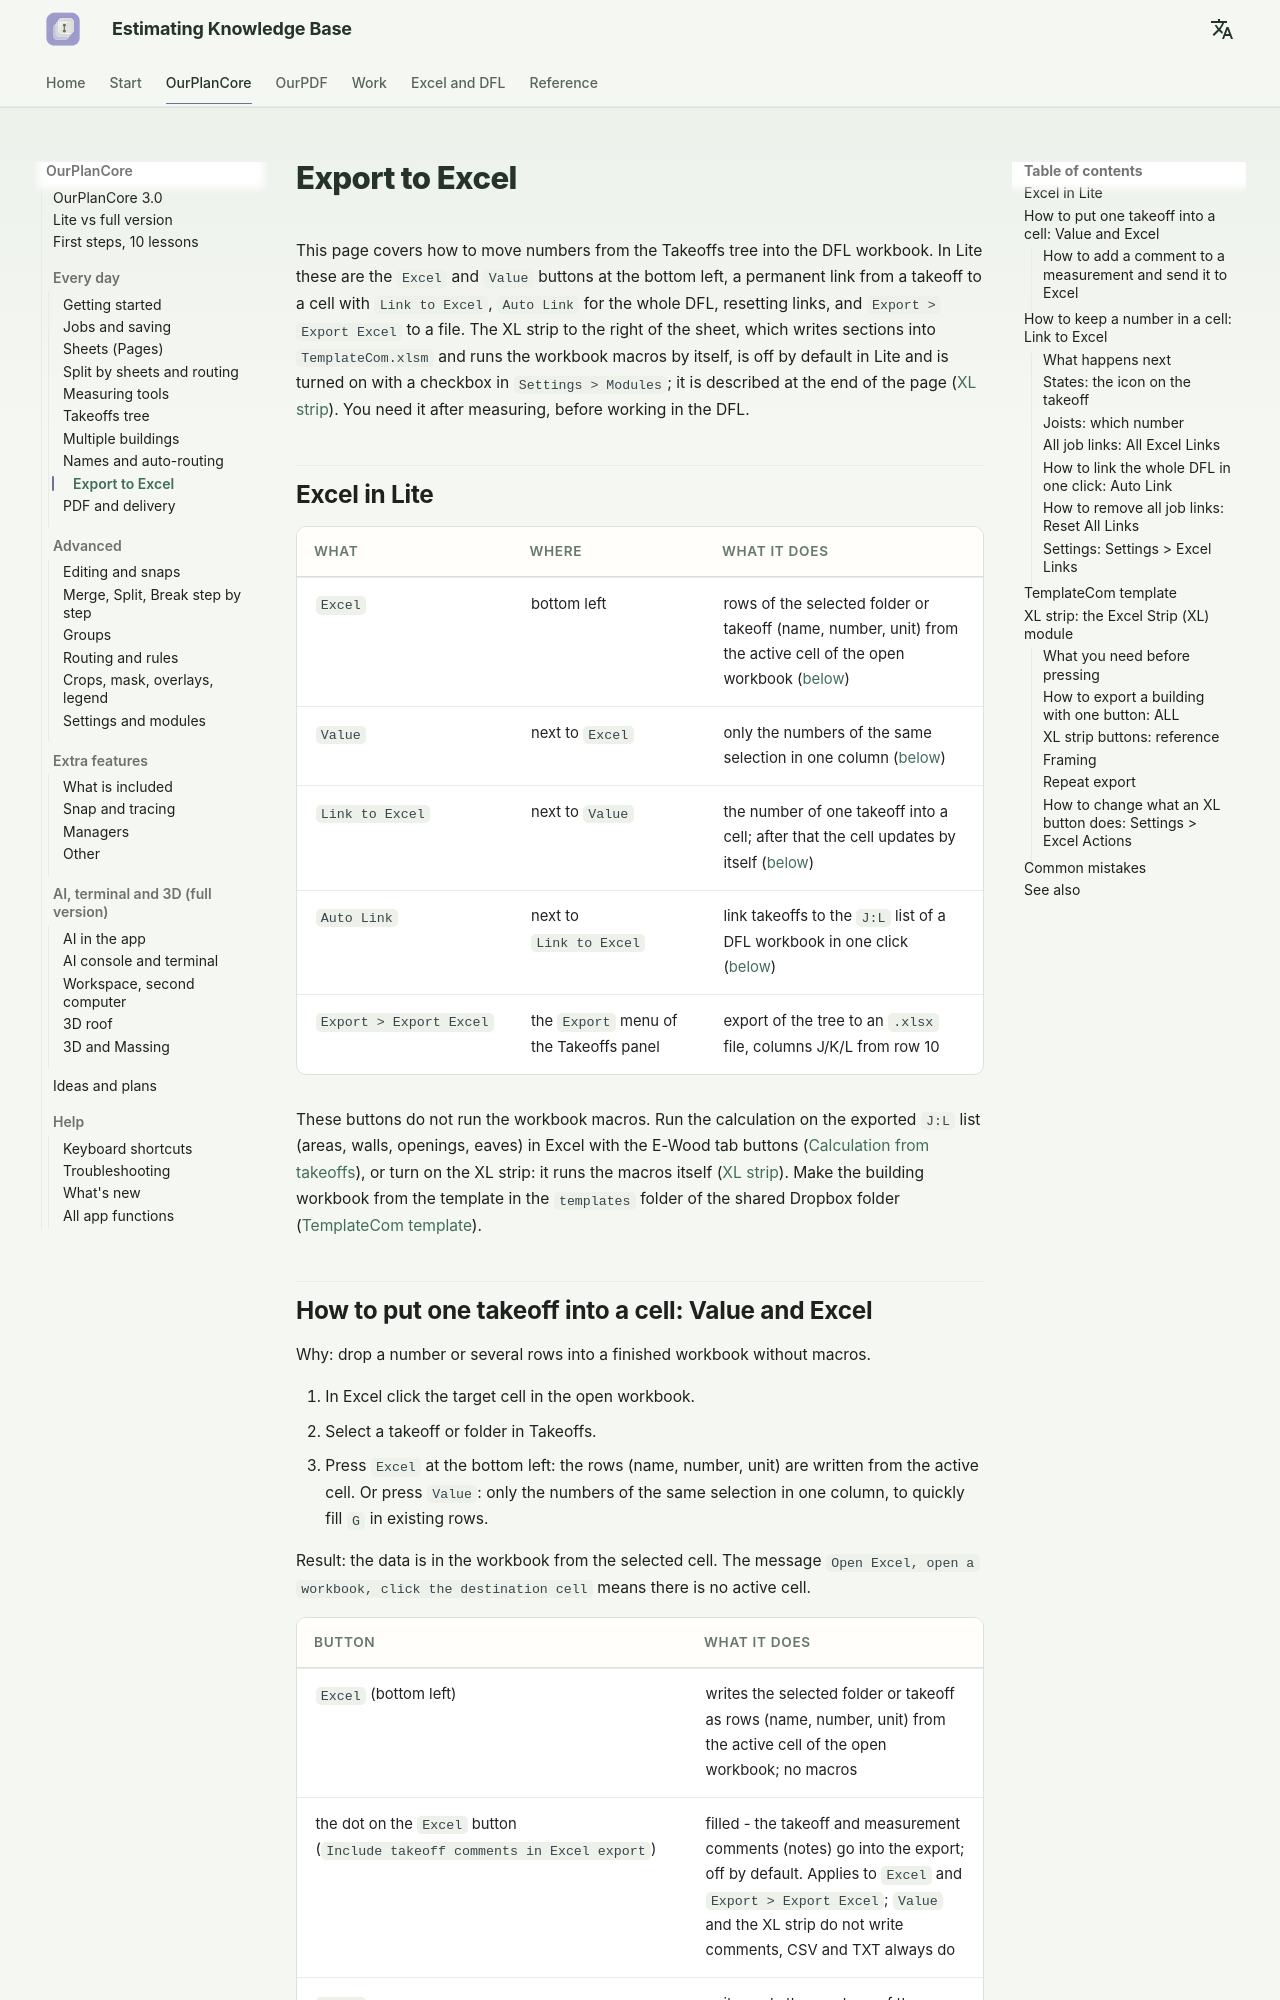

repository: artrmiys/knowledge-base · page: en/reference/ourplancore-excel/index.html · generator: mkdocs

# Экспорт в Excel

Здесь: как перенести числа из дерева Takeoffs в книгу DFL. В Lite это кнопки `Excel` и `Value` внизу слева, постоянная связь позиции с ячейкой `Link to Excel`, `Auto Link` на весь DFL, сброс связей и `Export > Export Excel` в файл. Полоса XL справа от листа, которая пишет секции в `TemplateCom.xlsm` и сама запускает макросы книги, в Lite по умолчанию выключена и включается галкой в `Settings > Modules`; она описана в конце страницы ([Полоса XL](#xl)). Нужно после замеров, перед работой в DFL.

## Excel в Lite { #lite }

| Что | Где | Что делает |
| --- | --- | --- |
| `Excel` | внизу слева | строки выделенной папки или позиции (имя, число, единица) от активной ячейки открытой книги ([ниже](#value)) |
| `Value` | рядом с `Excel` | только числа той же выборки в одну колонку ([ниже](#value)) |
| `Link to Excel` | рядом с `Value` | число одной позиции в ячейку; дальше ячейка обновляется сама ([ниже](#link)) |
| `Auto Link` | рядом с `Link to Excel` | связать позиции со списком `J:L` книги DFL одним нажатием ([ниже](#auto-link)) |
| `Export > Export Excel` | меню `Export` панели Takeoffs | выгрузка дерева в файл `.xlsx`, колонки J/K/L от строки 10 |

Эти кнопки макросы книги не запускают. Расчёт по выгруженному списку `J:L` (площади, стены, проёмы, карнизы) запускайте в Excel кнопками вкладки E-Wood ([Расчёт по замерам](ewood-tab.md#calculate)) или включите полосу XL: она сама запускает макросы ([Полоса XL](#xl)). Книгу корпуса делайте из шаблона в папке `templates` общей папки Dropbox ([Шаблон TemplateCom](#template)).

## Как вписать одну позицию в ячейку: Value и Excel { #value }

Зачем: подставить число или несколько строк в готовую книгу без макросов.

1. Щёлкните в Excel ячейку назначения в открытой книге.
2. Выделите в Takeoffs позицию или папку.
3. Нажмите `Excel` внизу слева: строки (имя, число, единица) записаны от активной ячейки. Или нажмите `Value`: только числа той же выборки в одну колонку, чтобы быстро подставить `G` в готовые строки.

Результат: данные в книге от выбранной ячейки. Сообщение `Open Excel, open a workbook, click the destination cell` означает, что активной ячейки нет.

| Кнопка | Что делает |
| --- | --- |
| `Excel` (внизу слева) | пишет выделенную папку или позицию строками (имя, число, единица) от активной ячейки открытой книги; без макросов |
| точка на кнопке `Excel` (`Include takeoff comments in Excel export`) | закрашена - в экспорт идут комментарии позиций и замеров (notes); по умолчанию выключена. Действует на `Excel` и `Export > Export Excel`; `Value` и полоса XL комментарии не пишут, CSV и TXT пишут всегда |
| `Value` | пишет только числа той же выборки в одну колонку от активной ячейки |
| `Link to Excel` | пишет число одной позиции в активную ячейку и держит его в ней: [ниже](#link) |
| `Auto Link` | только DFL: связывает все позиции, чьи числа уже стоят в списке `J:L`, сразу: [ниже](#auto-link) |
| `Export > Export CSV / TXT / Excel` | выгрузка дерева в файл |
| `Export > Export to Current Excel` | то же, что кнопка `Excel` |
